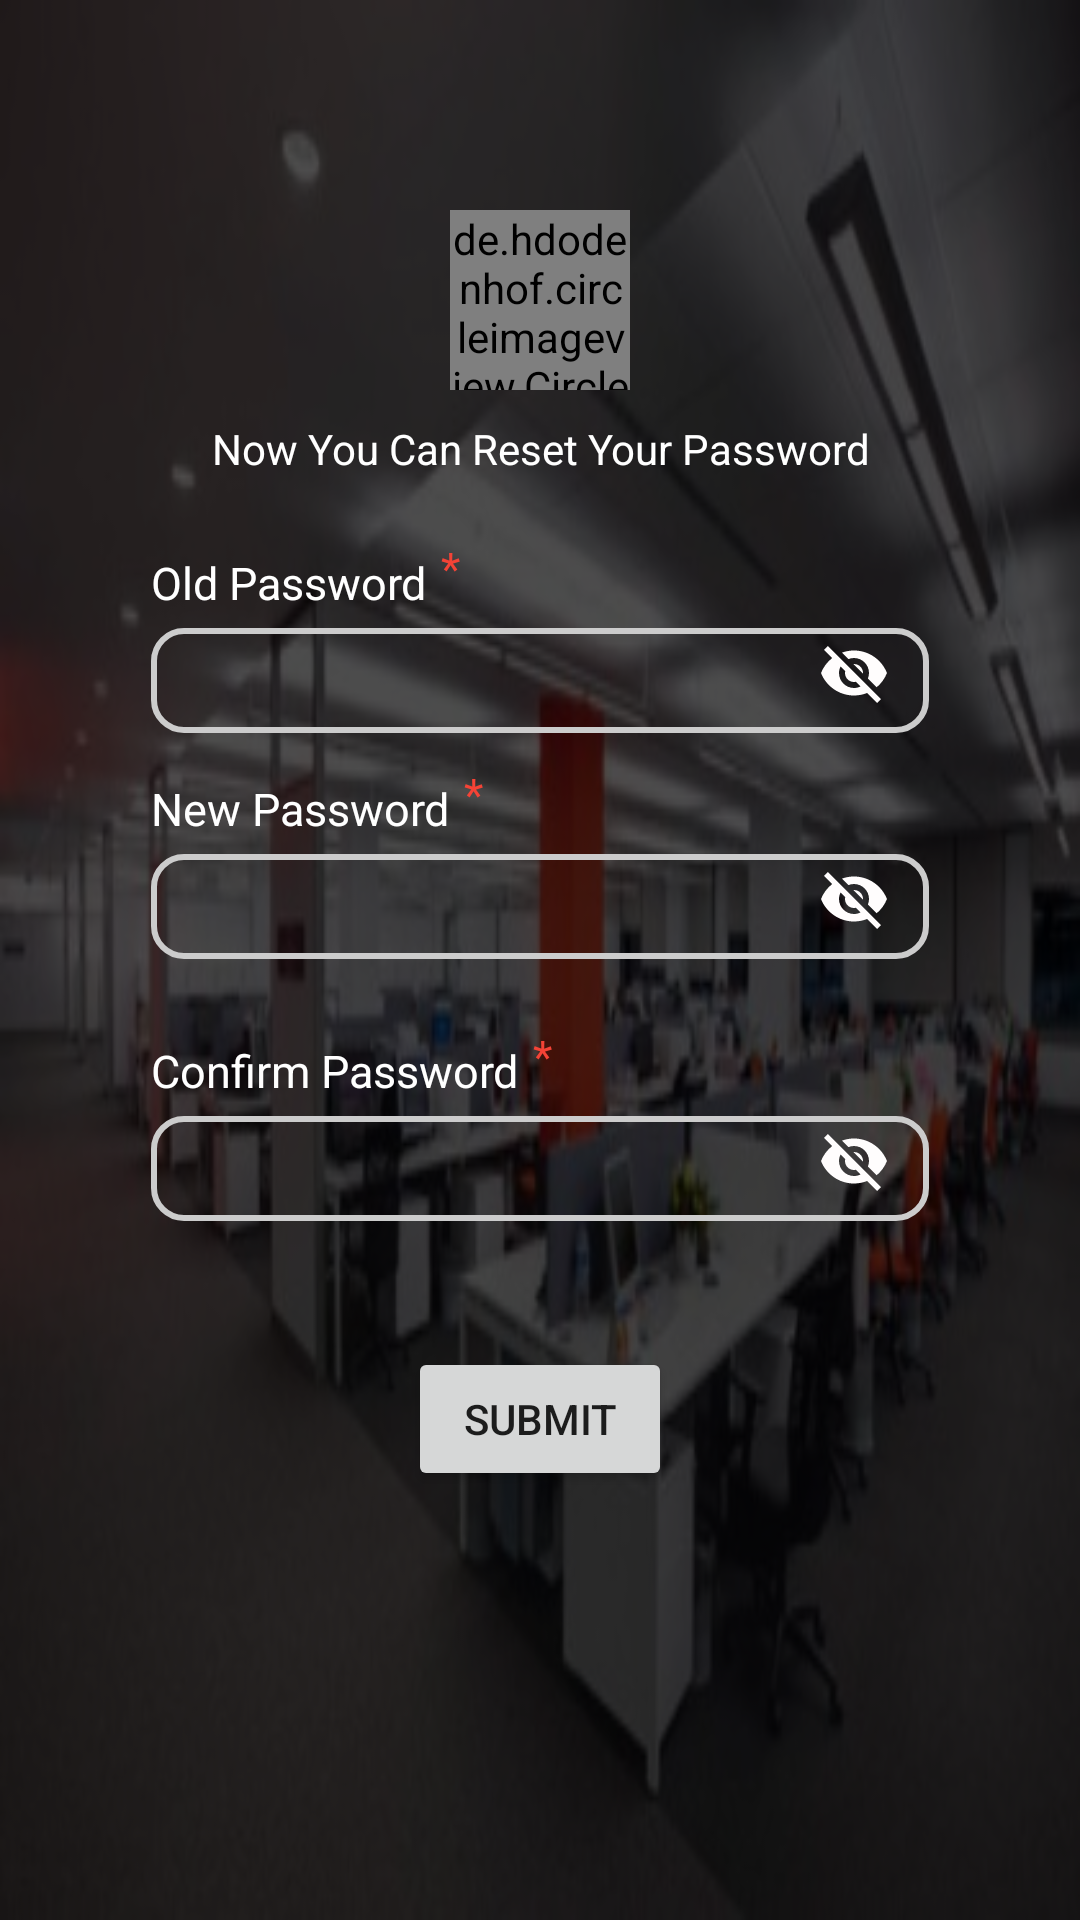

Android layout source for this screen:
<!-- AndroidManifest.xml: application theme Theme.Merchantqrcode -->
<!-- res/layout/activity_new_password.xml -->
<?xml version="1.0" encoding="utf-8"?>
<RelativeLayout xmlns:android="http://schemas.android.com/apk/res/android"
    xmlns:app="http://schemas.android.com/apk/res-auto"
    xmlns:tools="http://schemas.android.com/tools"
    android:layout_width="match_parent"
    android:layout_height="match_parent"
    tools:context=".NewPassword">
    <include layout="@layout/background_image" />

    <LinearLayout
        android:layout_width="wrap_content"
        android:layout_height="wrap_content"
        android:layout_marginTop="70dp"
        android:layout_centerHorizontal="true"
        android:orientation="vertical">

        <de.hdodenhof.circleimageview.CircleImageView xmlns:app="http://schemas.android.com/apk/res-auto"
            android:id="@+id/mobileicon"
            android:layout_width="60dp"
            android:layout_height="60dp"
            android:layout_gravity="center"
            android:background="@drawable/mob_circular"
            android:src="@drawable/ic_phone"
            app:civ_border_color="@color/orange"
            app:civ_border_width="2dp" />

        <TextView
            android:layout_width="wrap_content"
            android:layout_height="wrap_content"
            android:layout_gravity="center"
            android:layout_marginLeft="20dp"
            android:layout_marginTop="10dp"
            android:layout_marginRight="20dp"
            android:text="Now You Can Reset Your Password"
            android:textAlignment="center"
            android:layout_marginBottom="20dp"
            android:textColor="@color/white" />

        <LinearLayout
            android:layout_width="match_parent"
            android:layout_height="wrap_content"
            android:layout_gravity="center"
            android:orientation="vertical">

            <LinearLayout
                android:layout_width="match_parent"
                android:layout_height="wrap_content"
                android:orientation="vertical">
                <LinearLayout
                    android:layout_width="match_parent"
                    android:layout_height="wrap_content"
                    android:orientation="horizontal">
                    <TextView
                        android:id="@+id/oldpswdtext"
                        android:layout_width="wrap_content"
                        android:layout_height="wrap_content"
                        android:layout_marginTop="5dp"
                        android:text="Old Password "
                        android:textColor="@color/white"
                        android:textSize="15dp"></TextView>
                    <TextView
                        android:id="@+id/reqText"
                        android:layout_width="wrap_content"
                        android:layout_height="wrap_content"
                        android:layout_marginTop="0dp"
                        android:layout_marginLeft="1dp"
                        android:text="*"
                        android:textColor="@color/red"
                        android:textColorHint="@color/white"
                        android:textSize="15dp"></TextView>
                </LinearLayout>

                <FrameLayout
                    android:layout_width="match_parent"
                    android:layout_height="wrap_content">
                    <EditText
                        android:id="@+id/oldpswd"
                        android:layout_width="match_parent"
                        android:layout_height="35dp"
                        android:layout_marginTop="5dp"
                        android:background="@drawable/textfiled_background"
                        android:inputType="textPassword"
                        android:paddingLeft="10dp"
                        android:textColor="@color/white"></EditText>
                    <ImageView
                        android:layout_marginRight="5dp"
                        android:id="@+id/oldpswdvisble"
                        android:layout_width="wrap_content"
                        android:layout_height="wrap_content"
                        android:layout_gravity="end|center_vertical"
                        android:src="@drawable/ic_visibility_off"
                        android:padding="8dp"
                        android:clickable="true" />
                </FrameLayout>
            </LinearLayout>
            <LinearLayout
                android:layout_marginTop="10dp"
                android:layout_width="match_parent"
                android:layout_height="wrap_content"
                android:orientation="vertical">
                <LinearLayout
                    android:layout_width="match_parent"
                    android:layout_height="wrap_content"
                    android:orientation="horizontal">
                <TextView
                    android:layout_width="wrap_content"
                    android:layout_height="wrap_content"
                    android:layout_marginTop="5dp"
                    android:text="New Password "
                    android:textColor="@color/white"
                    android:textSize="15dp"></TextView>
                <TextView
                    android:layout_width="wrap_content"
                    android:layout_height="wrap_content"
                    android:layout_marginTop="0dp"
                    android:layout_marginLeft="1dp"
                    android:text="*"
                    android:textColor="@color/red"
                    android:textColorHint="@color/white"
                    android:textSize="15dp"></TextView>
                </LinearLayout>

                <FrameLayout
                    android:layout_width="match_parent"
                    android:layout_height="wrap_content">
                <EditText
                    android:id="@+id/newpswd"
                    android:layout_width="match_parent"
                    android:layout_height="35dp"
                    android:layout_marginTop="5dp"
                    android:background="@drawable/textfiled_background"
                    android:inputType="textPassword"
                    android:paddingLeft="10dp"
                    android:textColor="@color/white"></EditText>
                    <ImageView
                        android:layout_marginRight="5dp"
                        android:id="@+id/pswdvisble"
                        android:layout_width="wrap_content"
                        android:layout_height="wrap_content"
                        android:layout_gravity="end|center_vertical"
                        android:src="@drawable/ic_visibility_off"
                        android:padding="8dp"
                        android:clickable="true" />
                </FrameLayout>
            </LinearLayout>
            <TextView
                android:id="@+id/passwordStrength"
                android:layout_width="match_parent"
                android:layout_height="wrap_content"
                android:textAlignment="textEnd"
                android:layout_marginTop="3dp"
                android:layout_gravity="end"
                android:textColor="@color/white" />

            <LinearLayout
                android:layout_width="match_parent"
                android:layout_height="wrap_content"
                android:orientation="vertical">
                <LinearLayout
                    android:layout_width="match_parent"
                    android:layout_height="wrap_content"
                    android:orientation="horizontal">
                <TextView
                    android:layout_width="wrap_content"
                    android:layout_height="wrap_content"
                    android:layout_marginTop="5dp"
                    android:text="Confirm Password "
                    android:textColor="@color/white"
                    android:textColorHint="@color/white"
                    android:textSize="15dp"></TextView>
                <TextView
                    android:layout_width="wrap_content"
                    android:layout_height="wrap_content"
                    android:layout_marginTop="0dp"
                    android:layout_marginLeft="1dp"
                    android:text="*"
                    android:textColor="@color/red"
                    android:textColorHint="@color/white"
                    android:textSize="15dp"></TextView>
                </LinearLayout>
                <FrameLayout
                    android:layout_width="match_parent"
                    android:layout_height="wrap_content">
                <EditText
                    android:id="@+id/conpswd"
                    android:layout_width="match_parent"
                    android:layout_height="35dp"
                    android:layout_marginTop="5dp"
                    android:background="@drawable/textfiled_background"
                    android:inputType="textPassword"
                    android:paddingLeft="10dp"
                    android:textColor="@color/white"></EditText>
                <ImageView
                    android:layout_marginRight="5dp"
                    android:id="@+id/pswdvisble1"
                    android:layout_width="wrap_content"
                    android:layout_height="wrap_content"
                    android:layout_gravity="end|center_vertical"
                    android:src="@drawable/ic_visibility_off"
                    android:padding="8dp"
                    android:clickable="true" />
                </FrameLayout>
                <TextView
                    android:id="@+id/matchpswd"
                    android:layout_width="match_parent"
                    android:layout_height="wrap_content"
                    android:textAlignment="textEnd"
                    android:layout_marginTop="3dp"
                    android:layout_gravity="end"
                    android:textColor="@color/red" />
            </LinearLayout>
        </LinearLayout>
        <LinearLayout
            android:layout_width="wrap_content"
            android:layout_height="match_parent"
            android:layout_gravity="center"
            android:layout_marginTop="20dp"
            android:orientation="horizontal">
            <Button
                android:layout_gravity="center"
                android:id="@+id/submitBtn"
                android:layout_width="wrap_content"
                android:layout_height="match_parent"
                android:text="Submit" />
        </LinearLayout>
    </LinearLayout>
</RelativeLayout>
<!-- res/layout/background_image.xml (included above) -->
<?xml version="1.0" encoding="utf-8"?>
<RelativeLayout xmlns:android="http://schemas.android.com/apk/res/android"
    android:layout_width="match_parent"
    android:layout_height="match_parent">

    <ImageView
        android:layout_width="match_parent"
        android:layout_height="match_parent"
        android:background="@drawable/login_imagge" />

    <ImageView
        android:layout_width="match_parent"
        android:layout_height="match_parent"
        android:alpha="0.7"
        android:background="#000000" />
</RelativeLayout>
<!-- resources referenced by this layout -->
<resources>
  <color name="orange">#ff5722</color>
  <color name="red">#F44336</color>
  <color name="white">#FFFFFFFF</color>
  <!-- drawable ic_phone (drawable) -->
  <vector android:height="24dp" android:tint="#ffffff"
      android:viewportHeight="24" android:viewportWidth="24"
      android:width="24dp" xmlns:android="http://schemas.android.com/apk/res/android">
      <path android:fillColor="@android:color/white" android:pathData="M16,1L8,1C6.34,1 5,2.34 5,4v16c0,1.66 1.34,3 3,3h8c1.66,0 3,-1.34 3,-3L19,4c0,-1.66 -1.34,-3 -3,-3zM14,21h-4v-1h4v1zM17.25,18L6.75,18L6.75,4h10.5v14z"/>
  </vector>
  <!-- drawable ic_visibility_off (drawable) -->
  <vector android:height="24dp" android:tint="#FFFDFD"
      android:viewportHeight="24" android:viewportWidth="24"
      android:width="24dp" xmlns:android="http://schemas.android.com/apk/res/android">
      <path android:fillColor="@android:color/white" android:pathData="M12,7c2.76,0 5,2.24 5,5 0,0.65 -0.13,1.26 -0.36,1.83l2.92,2.92c1.51,-1.26 2.7,-2.89 3.43,-4.75 -1.73,-4.39 -6,-7.5 -11,-7.5 -1.4,0 -2.74,0.25 -3.98,0.7l2.16,2.16C10.74,7.13 11.35,7 12,7zM2,4.27l2.28,2.28 0.46,0.46C3.08,8.3 1.78,10.02 1,12c1.73,4.39 6,7.5 11,7.5 1.55,0 3.03,-0.3 4.38,-0.84l0.42,0.42L19.73,22 21,20.73 3.27,3 2,4.27zM7.53,9.8l1.55,1.55c-0.05,0.21 -0.08,0.43 -0.08,0.65 0,1.66 1.34,3 3,3 0.22,0 0.44,-0.03 0.65,-0.08l1.55,1.55c-0.67,0.33 -1.41,0.53 -2.2,0.53 -2.76,0 -5,-2.24 -5,-5 0,-0.79 0.2,-1.53 0.53,-2.2zM11.84,9.02l3.15,3.15 0.02,-0.16c0,-1.66 -1.34,-3 -3,-3l-0.17,0.01z"/>
  </vector>
  <!-- drawable login_imagge: jpg bitmap (drawable, 28695 bytes) -->
  <!-- drawable mob_circular (drawable) -->
  <?xml version="1.0" encoding="utf-8"?>
  <shape xmlns:android="http://schemas.android.com/apk/res/android"
      android:innerRadius="0dp"
      android:shape="ring"
      android:thicknessRatio="2.0"
      android:useLevel="false" >
      <solid
          android:color="@color/liteOrange" />
      <stroke
          android:width="9dp"
          android:color="@color/liteOrange" />
  </shape>
  <!-- drawable textfiled_background (drawable) -->
  <?xml version="1.0" encoding="utf-8"?>
  <shape
      xmlns:android="http://schemas.android.com/apk/res/android"
      android:shape="rectangle">
  
      <corners android:radius="10dp" />
  
      
      <stroke android:width="2dp" android:color="#ccc" />
  
      
      <solid  />
  
  </shape>
  <style name="Theme.Merchantqrcode" parent="Theme.MaterialComponents.DayNight.DarkActionBar">
          
          <item name="colorPrimary">@color/orange</item>
          <item name="colorPrimaryVariant">@color/purple_700</item>
          <item name="colorOnPrimary">@color/white</item>
          
          <item name="colorSecondary">@color/teal_200</item>
          <item name="colorSecondaryVariant">@color/teal_700</item>
          <item name="colorOnSecondary">@color/black</item>
          
          <item name="android:statusBarColor">@color/black</item>
          
      </style>
  <color name="liteOrange">#ff9248</color>
  <color name="purple_700">#FF3700B3</color>
  <color name="teal_200">#FF03DAC5</color>
  <color name="teal_700">#FF018786</color>
  <color name="black">#FF000000</color>
</resources>
